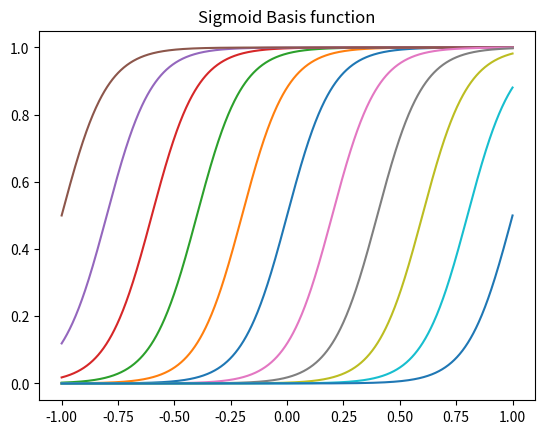

The script that saved this image:
#coding: utf-8

import numpy as np
import matplotlib.pyplot as plt

def sigmoid(x,mu,s):
	a = (x - mu) / s
	return 1 / (1 + np.exp(-a))

if __name__ == "__main__":
	N = 1000
	x = np.linspace(-1,1, N)
	mu = [0.2*(i-5) if i > 5 else 0.2 * (-i) for i in range(11)]
	sigma = [0.1 for i in range(11)]
	for m,s in zip(mu,sigma):
		y = sigmoid(x,m,s)
		plt.plot(x,y)
	plt.title("Sigmoid Basis function")
	plt.savefig("sigmoidBasis.png")
	plt.show()
